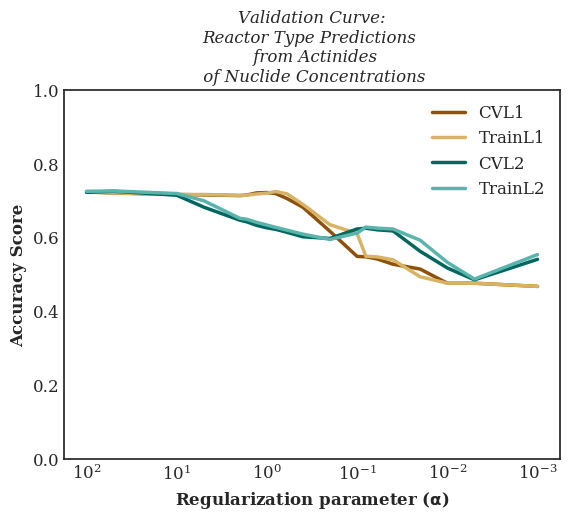

The table this chart was drawn from, first rows:
, CVL1, TrainL1, CVL2, TrainL2
0.001, 0.4675, 0.4675, 0.5408, 0.5536
0.005, 0.4761, 0.4761, 0.4853, 0.4873
0.01, 0.4761, 0.4761, 0.5173, 0.5327
0.02, 0.5144, 0.4936, 0.5625, 0.5924
0.04, 0.5276, 0.5394, 0.6175, 0.6228
0.06, 0.5418, 0.5473, 0.6206, 0.6251
0.08, 0.5475, 0.5491, 0.6249, 0.628
0.1, 0.5486, 0.6104, 0.6229, 0.6118
0.2, 0.6165, 0.6344, 0.5972, 0.5945
0.4, 0.6818, 0.6895, 0.6017, 0.609
0.6, 0.7053, 0.7181, 0.6139, 0.6197
0.8, 0.7187, 0.7242, 0.6219, 0.6273
1.0, 0.7214, 0.7197, 0.6259, 0.6335
1.3, 0.7205, 0.7175, 0.6327, 0.6408
1.7, 0.7144, 0.7141, 0.6427, 0.6495
2.0, 0.7132, 0.7137, 0.6467, 0.6517
5.0, 0.715, 0.7162, 0.6818, 0.6992
10.0, 0.7163, 0.7157, 0.7142, 0.7188
50.0, 0.72, 0.7205, 0.7249, 0.7257
100.0, 0.7232, 0.7228, 0.722, 0.7248
